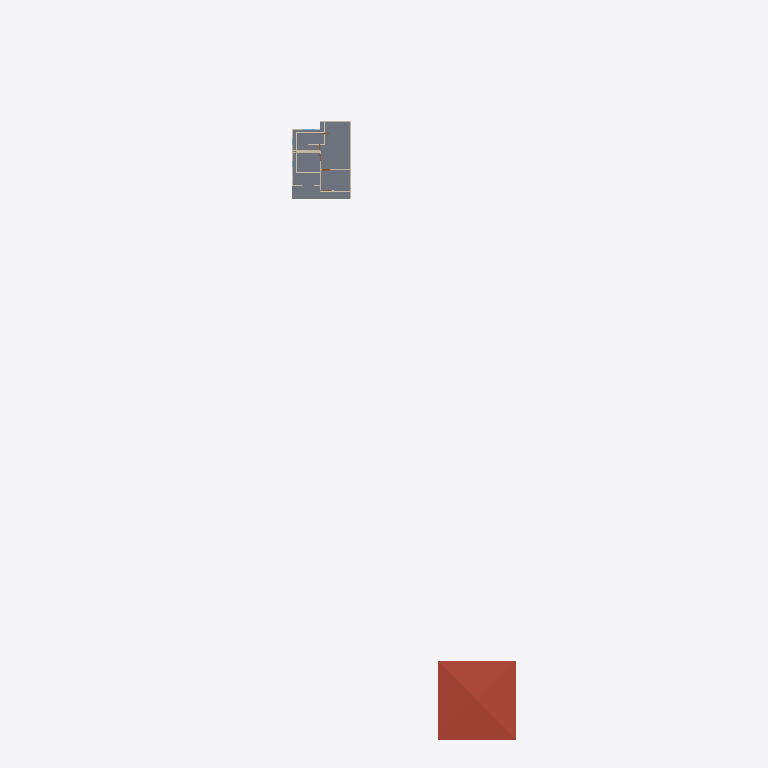
Plan cut of the same IFC building model at storey '2F' (level 3.00 m, cut at 4.40 m), seen from above with north up, elements coloured by IFC class: 5 walls (beige), 2 slabs (grey), 1 roof (red-brown). Cut surfaces are drawn darker.
Extent 33.9 m × 91.0 m × 14.8 m (x, y, z). Storeys (2): GF at 0.00 m; 2F at 3.00 m. Elements (60): 29 IfcWall, 13 IfcDoor, 11 IfcWindow, 4 IfcRoof, 3 IfcSlab.

HEADER;
FILE_DESCRIPTION(('ViewDefinition[DesignTransferView]'),'2;1');
FILE_NAME('s03-activity.ifc','2026-10-16T14:19:50+08:00',(''),(''),'IfcOpenShell 0.8.5-post1','Bonsai 0.8.5-post1','Nobody');
FILE_SCHEMA(('IFC4'));
ENDSEC;
DATA;
#1=IFCPROJECT('0c2e_uAUz85xtfXeH39j5S',$,'My Project',$,$,$,$,(#10,#22),#5);
#27=IFCSITE('3$Bg$UoBzFbxxcy3drPTAv',$,'My Site',$,$,#50,$,$,$,$,$,$,$,$);
#33=IFCBUILDING('0lGblv8vHEbR$8HBBlMGLD',$,'My Building',$,$,#56,$,$,$,$,$,$);
#39=IFCBUILDINGSTOREY('1oSAoOeTzEoByctmuP9H55',$,'2F',$,$,#6298,$,$,$,$);
#63=IFCBUILDINGSTOREY('1nMldQpvD9mQqe26tb4d3B',$,'GF',$,$,#79,$,$,$,$);
#14234=IFCROOF('2It3Cxb4n0mvYev$WciSMj',$,'Roof',$,$,#14255,#14243,$,$);
#6329=IFCSLAB('3hUWtF3hf3JQ3r81eH$jbI',$,'Slab',$,$,#6336,#6343,$,$);
#6305=IFCSLAB('22AOsM4Yr1s996M3lcCyNZ',$,'Slab',$,$,#6314,#6321,$,$);
#6576=IFCWALL('1Zo0kpMCv8d8mKkICbkmmN',$,'Wall',$,$,#7005,#6582,$,$);
#6426=IFCWALL('2JUurEFIvDs8xLuwcgBBv4',$,'Wall',$,$,#6813,#6432,$,$);
#293=IFCWALL('1Q37xIzYbF$QvNnmalhMR2',$,'Wall',$,$,#568,#299,$,$);
#127=IFCWALL('2Jf53unwjEGhm6zFUlKlgH',$,'Wall',$,$,#1159,#135,$,$);
#6351=IFCWALL('24YeGFHbj4ABUkxPzUdykH',$,'Wall',$,$,#7037,#6357,$,$);
ENDSEC;
